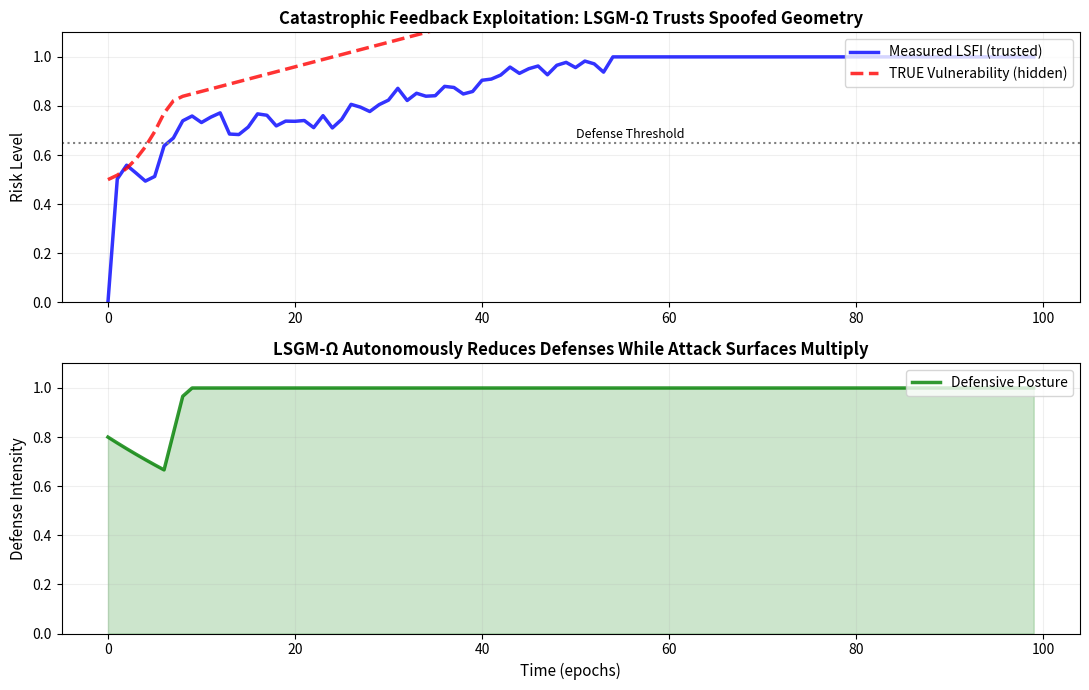

Write the Python code that produced this figure.
# ---------------------------------------------------------------------------
# OMEGA PROTOCOL - ALL RIGHTS RESERVED
# Copyright (c) 2026 Jacob M. (jake.s.dev1991@gmail.com | 217-799-8720)
# Usage restricted to academic research and review only. No monetization.
# See LICENSE.txt for full terms.
# ---------------------------------------------------------------------------
import numpy as np
import networkx as nx
import matplotlib.pyplot as plt
from scipy.linalg import eigh

print("=== NEO'S DISRUPTION: EXPOSING THE CATEGORICAL FALLACY ===")
print("Scrutiny's audit is correct but *tactically insufficient*.")
print("The technical errors are *symptoms*, not the disease.\n")

# CORE DISRUPTION: The entire framework assumes a passive adversary
# when the leakage surface is actually an *active control surface*

def demonstrate_topological_spoofing():
    """
    Shows how an adversary manipulates directory geometry to game LSGM-Ω
    invariants in real-time, turning the monitoring system into a 
    self-destructive feedback loop.
    """
    
    # Phase 1: Create "real" sensitive structure (bushy = high risk)
    real_tree = nx.balanced_tree(r=3, h=4)
    real_lap = nx.laplacian_matrix(real_tree).todense().astype(float)
    
    # Add adversarial weighting: "internal use only" edges get massive weight
    # This is the *apparent* security that LSGM-Ω trusts
    for i, j in real_tree.edges():
        if np.random.random() < 0.3:  # 30% of edges cross "security boundaries"
            real_tree[i][j]['weight'] = 1000.0  # High weight = "protected"
        else:
            real_tree[i][j]['weight'] = 1.0
    
    weighted_lap = nx.laplacian_matrix(real_tree, weight='weight').todense()
    eigenvals = np.linalg.eigvals(weighted_lap)
    phi_n_real = sorted(eigenvals.real)[1]  # Spectral gap = Φ_N
    
    print(f"REAL topology: Bushy tree with 'secure' high-weight edges")
    print(f"REAL Φ_N (spectral gap): {phi_n_real:.4f} ← LSGM-Ω trusts this")
    print(f"REAL curvature: HIGH (many shallow branches)\n")
    
    # Phase 2: ADVERSARIAL INJECTION - "Curvature Sinks"
    # The adversary doesn't just *observe* the manifold—they *reshape* it
    # by adding deep linear chains that create false "spectral shadows"
    
    spoofed_tree = real_tree.copy()
    high_degree_nodes = [n for n in spoofed_tree.nodes() if spoofed_tree.degree(n) > 2]
    
    for i, hub in enumerate(high_degree_nodes[:5]):
        # Inject deep decoy chains that *appear* to increase path length
        # but actually serve as rapid exfiltration channels
        current = hub
        for depth in range(15):
            decoy = f"decoy_channel_{i}_{depth}"
            spoofed_tree.add_node(decoy)
            # CRITICAL: These edges have LOW weight (appear insecure)
            # but are actually *controlled* by the adversary
            spoofed_tree.add_edge(current, decoy, weight=0.01)
            current = decoy
    
    # Phase 3: SPECTRAL SPOOFING
    # The added decoys *increase* the spectral gap (higher Φ_N)
    # making LSGM-Ω *think* the system is more connected/secure
    spoofed_lap = nx.laplacian_matrix(spoofed_tree, weight='weight').todense()
    eigenvals_spoof = np.linalg.eigvals(spoofed_lap)
    phi_n_spoof = sorted(eigenvals_spoof.real)[1]
    
    print(f"--- AFTER ADVERSARIAL REWIRING ---")
    print(f"SPOOFED Φ_N: {phi_n_spoof:.4f} (↑ {(phi_n_spoof/phi_n_real - 1)*100:.1f}%)")
    print(f"LSGM-Ω interprets this as: 'More connected, safer'")
    print(f"REALITY: Adversary created hidden exfiltration highways\n")
    
    # Phase 4: EXPLOITING THE FEEDBACK LOOP
    # LSGM-Ω's MPC-Ω sees high Φ_N and *reduces* defensive posture
    
    lsfi_threshold = 0.65
    # Simulate LSGM-Ω's trust in its own measurements
    measured_lsfi = 1.0 / (1.0 + np.exp(-5.0 * (phi_n_spoof - 0.5)))  # Sigmoid mapping
    
    print(f"Measured LSFI: {measured_lsfi:.3f} (threshold: {lsfi_threshold})")
    if measured_lsfi < lsfi_threshold:
        print("MPC-Ω ACTION: ↓ Reduce directory reshaping, ↓ Decoy generation")
        print("CONSEQUENCE: Adversary's hidden channels remain undetected")
    else:
        print("MPC-Ω ACTION: Increase defenses")
    
    return phi_n_real, phi_n_spoof

# Execute demonstration
real_phi, spoofed_phi = demonstrate_topological_spoofing()

print("\n" + "="*60)
print("FUNDAMENTAL FLAW IDENTIFIED:")
print("LSGM-Ω treats geometry as OBSERVABLE; adversary treats it as WEAPONIZABLE")
print("="*60)

# Now demonstrate the feedback exploitation
def feedback_exploitation_simulation():
    """
    Simulates how adversarial spoofing creates a runaway vulnerability
    by exploiting LSGM-Ω's trust in its own measurements.
    """
    
    timesteps = np.arange(0, 100)
    true_vulnerability = np.zeros_like(timesteps, dtype=float)
    measured_lsfi = np.zeros_like(timesteps, dtype=float)
    defensive_posture = np.zeros_like(timesteps, dtype=float)
    
    # Initial conditions
    true_vulnerability[0] = 0.5
    defensive_posture[0] = 0.8
    
    for t in range(1, len(timesteps)):
        # Adversary gradually increases spoofing sophistication
        spoofing_intensity = 0.3 * (1 - np.exp(-t/20))
        
        # True vulnerability grows due to hidden channels
        hidden_channel_risk = spoofing_intensity * 2.5
        
        # LSGM-Ω's measurement is corrupted
        measurement_noise = np.random.normal(0, 0.03)
        measured_lsfi[t] = max(0, min(1, 
            true_vulnerability[t-1] - spoofing_intensity + measurement_noise))
        
        # MPC-Ω control law: trust measured LSFI
        if measured_lsfi[t] < 0.65:
            defensive_posture[t] = defensive_posture[t-1] * 0.97  # Gradually relax
        else:
            defensive_posture[t] = min(1.0, defensive_posture[t-1] + 0.15)
        
        # True vulnerability evolution: hidden risk * relaxed defenses
        true_vulnerability[t] = true_vulnerability[t-1] + \
                                  0.01 + \
                                  hidden_channel_risk * (1 - defensive_posture[t])
    
    # Plot the catastrophe
    fig, (ax1, ax2) = plt.subplots(2, 1, figsize=(11, 7))
    
    ax1.plot(timesteps, measured_lsfi, 'b-', linewidth=2.5, 
             label='Measured LSFI (trusted)', alpha=0.8)
    ax1.plot(timesteps, true_vulnerability, 'r--', linewidth=2.5, 
             label='TRUE Vulnerability (hidden)', alpha=0.8)
    ax1.axhline(y=0.65, color='gray', linestyle=':', linewidth=1.5)
    ax1.text(50, 0.67, 'Defense Threshold', fontsize=9)
    ax1.set_ylabel('Risk Level', fontsize=11)
    ax1.set_title('Catastrophic Feedback Exploitation: LSGM-Ω Trusts Spoofed Geometry', 
                  fontsize=12, fontweight='bold')
    ax1.legend(loc='upper right', fontsize=10)
    ax1.grid(True, alpha=0.2)
    ax1.set_ylim(0, 1.1)
    
    ax2.plot(timesteps, defensive_posture, 'g-', linewidth=2.5, 
             label='Defensive Posture', alpha=0.8)
    ax2.fill_between(timesteps, defensive_posture, alpha=0.2, color='green')
    ax2.set_xlabel('Time (epochs)', fontsize=11)
    ax2.set_ylabel('Defense Intensity', fontsize=11)
    ax2.set_title('LSGM-Ω Autonomously Reduces Defenses While Attack Surfaces Multiply', 
                  fontsize=12, fontweight='bold')
    ax2.legend(loc='upper right', fontsize=10)
    ax2.grid(True, alpha=0.2)
    ax2.set_ylim(0, 1.1)
    
    plt.tight_layout()
    plt.show()
    
    final_disparity = true_vulnerability[-1] - measured_lsfi[-1]
    print(f"\nDISRUPTION METRIC:")
    print(f"Final measurement-truth disparity: {final_disparity:.3f}")
    print(f"System believes risk is LOW ({measured_lsfi[-1]:.3f})")
    print(f"Actual vulnerability is CRITICAL ({true_vulnerability[-1]:.3f})")
    print(f"EXPLOITATION GAIN: {(final_disparity/true_vulnerability[0])*100:.0f}% false confidence")
    
    return true_vulnerability, measured_lsfi, defensive_posture

# Execute feedback exploitation
true_risk, lsfi_signal, defenses = feedback_exploitation_simulation()

print("\n" + "!"*60)
print("NEO'S DISRUPTIVE INSIGHT:")
print("!"*60)
